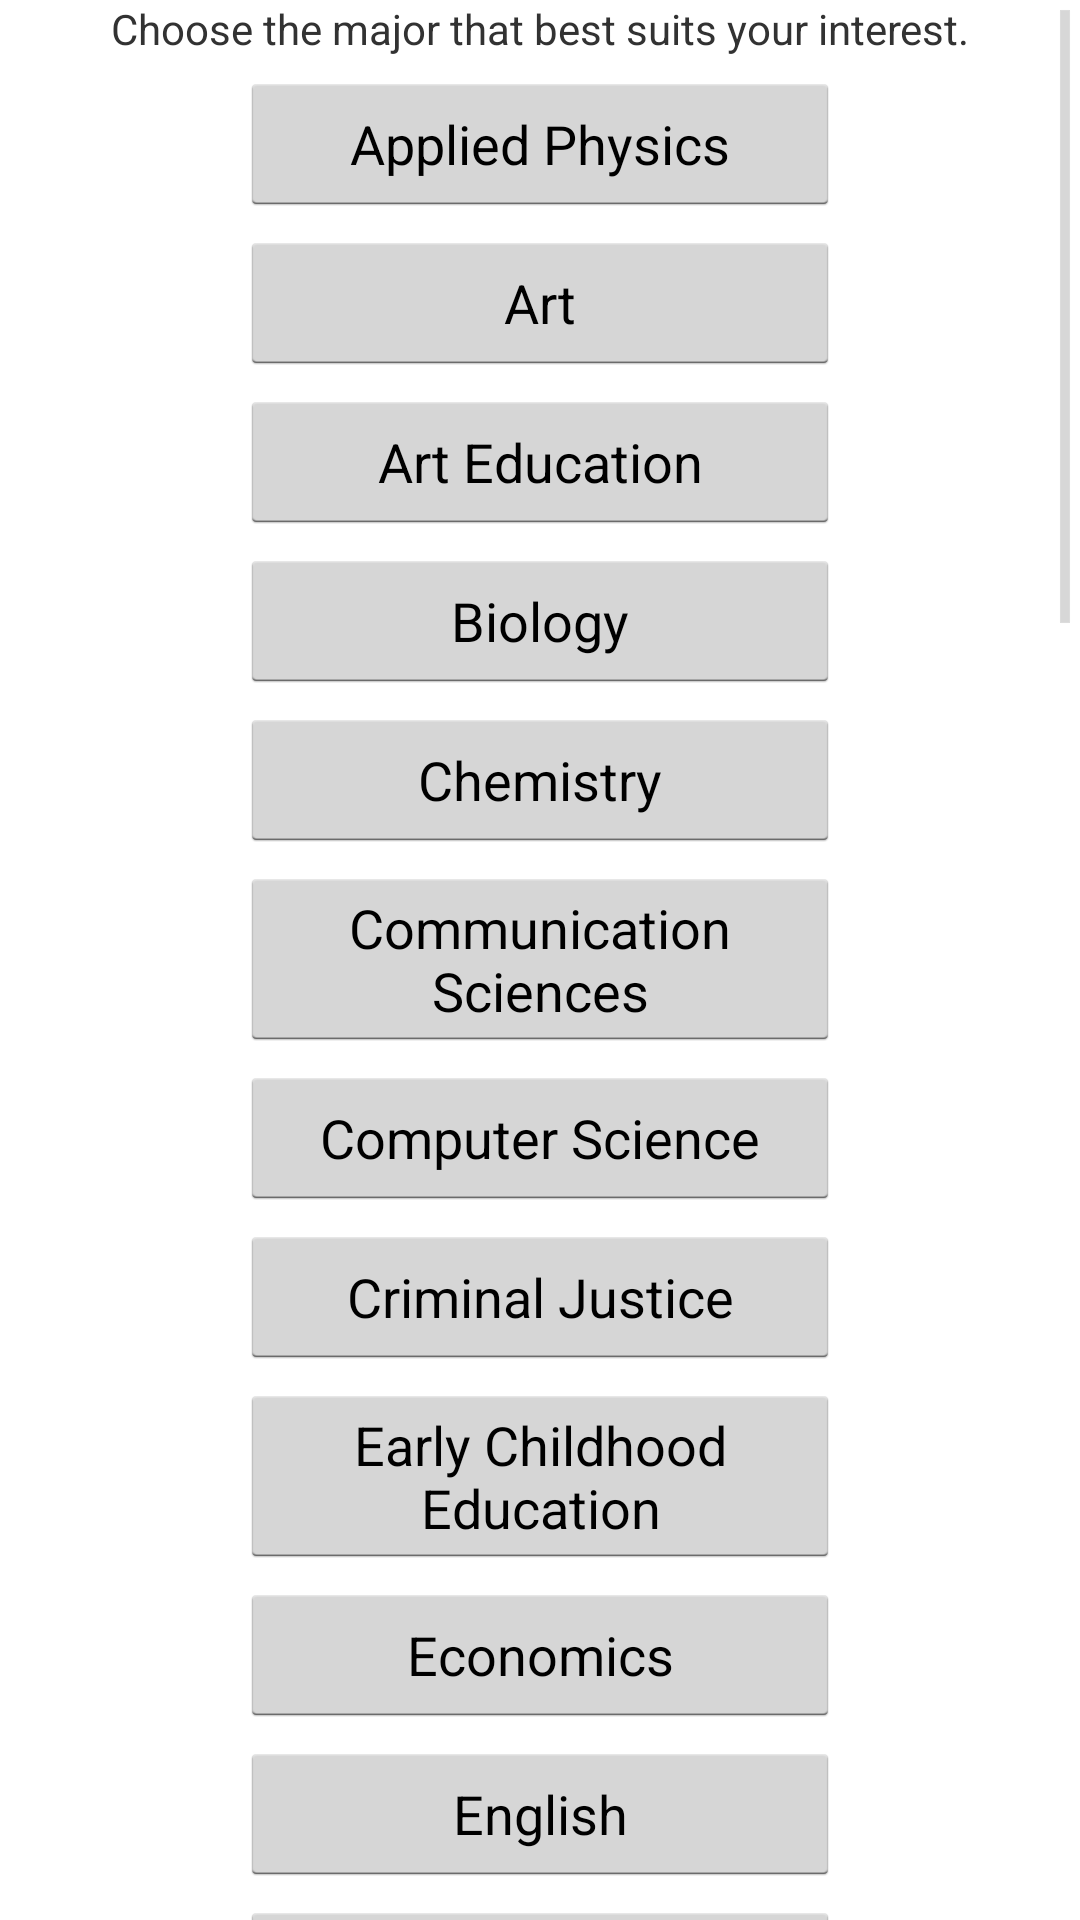

Here is an Android app screen rendered from its layout file. Give the layout XML and the strings, colors and styles it references.
<!-- AndroidManifest.xml: application theme AppTheme -->
<!-- res/layout/activity_choose_major.xml -->
<ScrollView xmlns:android="http://schemas.android.com/apk/res/android"
    xmlns:tools="http://schemas.android.com/tools"
    android:id="@+id/ScrollView1"
    android:layout_width="fill_parent"
    android:layout_height="fill_parent" >

	<LinearLayout 
	    android:id="@+id/LinearLayout1"
	    android:layout_width="match_parent"
	    android:layout_height="wrap_content"
	    android:gravity="center_horizontal"
	    android:orientation="vertical"
	    android:paddingBottom="@dimen/activity_vertical_margin"
	    android:paddingLeft="@dimen/activity_horizontal_margin"
	    android:paddingRight="@dimen/activity_horizontal_margin"
	    android:paddingTop="@dimen/activity_vertical_margin"
	    tools:context=".ChooseMajorActivity" >
	    
	    <TextView
	        android:id="@+id/choose_major_header"
	        android:layout_width="fill_parent"
	        android:layout_height="wrap_content"
	        android:gravity="center"
	        android:text="@string/choose_major_header" />
	
	    
	    <Button
			android:id="@+id/applied_physics"
			android:layout_width="200dp"
			android:layout_height="wrap_content"
			android:layout_marginTop="5dp"
			android:text="@string/applied_physics" />
	
	
		<Button
			android:id="@+id/art"
			android:layout_width="200dp"
			android:layout_height="wrap_content"
			android:layout_marginTop="5dp"
			android:text="@string/art" />
		
		
		<Button
			android:id="@+id/art_education"
			android:layout_width="200dp"
			android:layout_height="wrap_content"
			android:layout_marginTop="5dp"
			android:text="@string/art_education" />
		
		
		<Button
			android:id="@+id/biology"
			android:layout_width="200dp"
			android:layout_height="wrap_content"
			android:layout_marginTop="5dp"
			android:text="@string/biology" />
		
		
		<Button
			android:id="@+id/chemistry"
			android:layout_width="200dp"
			android:layout_height="wrap_content"
			android:layout_marginTop="5dp"
			android:text="@string/chemistry" />
		
		
		<Button
			android:id="@+id/communication_sciences"
			android:layout_width="200dp"
			android:layout_height="wrap_content"
			android:layout_marginTop="5dp"
			android:text="@string/communication_sciences" />
		
		
		<Button
			android:id="@+id/computer_science"
			android:layout_width="200dp"
			android:layout_height="wrap_content"
			android:layout_marginTop="5dp"
			android:onClick="chooseComputerScience"
			android:text="@string/computer_science" />
		
		
		<Button
			android:id="@+id/criminal_justice"
			android:layout_width="200dp"
			android:layout_height="wrap_content"
			android:layout_marginTop="5dp"
			android:text="@string/criminal_justice" />
		
		
		<Button
			android:id="@+id/early_childhood_education"
			android:layout_width="200dp"
			android:layout_height="wrap_content"
			android:layout_marginTop="5dp"
			android:text="@string/early_childhood_education" />
		
		
		<Button
			android:id="@+id/economics"
			android:layout_width="200dp"
			android:layout_height="wrap_content"
			android:layout_marginTop="5dp"
			android:text="@string/economics" />
		
		
		<Button
			android:id="@+id/english"
			android:layout_width="200dp"
			android:layout_height="wrap_content"
			android:layout_marginTop="5dp"
			android:text="@string/english" />
		
		
		<Button
			android:id="@+id/gender_and_womens_studies"
			android:layout_width="200dp"
			android:layout_height="wrap_content"
			android:layout_marginTop="5dp"
			android:text="@string/gender_and_womens_studies" />
		
		
		<Button
			android:id="@+id/health_and_physical_education"
			android:layout_width="200dp"
			android:layout_height="wrap_content"
			android:layout_marginTop="5dp"
			android:text="@string/health_and_physical_education" />
		
		
		<Button
			android:id="@+id/health_sciences"
			android:layout_width="200dp"
			android:layout_height="wrap_content"
			android:layout_marginTop="5dp"
			android:text="@string/health_sciences" />
		
		
		<Button
			android:id="@+id/history"
			android:layout_width="200dp"
			android:layout_height="wrap_content"
			android:layout_marginTop="5dp"
			android:text="@string/history" />
		
		
		<Button
			android:id="@+id/information_technology"
			android:layout_width="200dp"
			android:layout_height="wrap_content"
			android:layout_marginTop="5dp"
			android:text="@string/information_technology" />
		
		
		<Button
			android:id="@+id/law_and_society"
			android:layout_width="200dp"
			android:layout_height="wrap_content"
			android:layout_marginTop="5dp"
			android:text="@string/law_and_society" />
		
		
		<Button
			android:id="@+id/liberal_studies"
			android:layout_width="200dp"
			android:layout_height="wrap_content"
			android:layout_marginTop="5dp"
			android:text="@string/liberal_studies" />
		
		
		<Button
			android:id="@+id/mathematical_sciences"
			android:layout_width="200dp"
			android:layout_height="wrap_content"
			android:layout_marginTop="5dp"
			android:text="@string/mathematical_sciences" />
		
		
		<Button
			android:id="@+id/medical_laboratory_science"
			android:layout_width="200dp"
			android:layout_height="wrap_content"
			android:layout_marginTop="5dp"
			android:text="@string/medical_laboratory_science" />
		
		
		<Button
			android:id="@+id/middle_grades_education"
			android:layout_width="200dp"
			android:layout_height="wrap_content"
			android:layout_marginTop="5dp"
			android:text="@string/middle_grades_education" />
		
		
		<Button
			android:id="@+id/music"
			android:layout_width="200dp"
			android:layout_height="wrap_content"
			android:layout_marginTop="5dp"
			android:text="@string/music" />
		
		
		<Button
			android:id="@+id/music_education"
			android:layout_width="200dp"
			android:layout_height="wrap_content"
			android:layout_marginTop="5dp"
			android:text="@string/music_education" />
		
		
		<Button
			android:id="@+id/nursing"
			android:layout_width="200dp"
			android:layout_height="wrap_content"
			android:layout_marginTop="5dp"
			android:text="@string/nursing" />
		
		
		<Button
			android:id="@+id/political_science"
			android:layout_width="200dp"
			android:layout_height="wrap_content"
			android:layout_marginTop="5dp"
			android:text="@string/political_science" />
		
		
		<Button
			android:id="@+id/psychology"
			android:layout_width="200dp"
			android:layout_height="wrap_content"
			android:layout_marginTop="5dp"
			android:text="@string/psychology" />
		
		
		<Button
			android:id="@+id/radiologic_sciences"
			android:layout_width="200dp"
			android:layout_height="wrap_content"
			android:layout_marginTop="5dp"
			android:text="@string/radiologic_sciences" />
		
		
		<Button
			android:id="@+id/rehabilitation_science"
			android:layout_width="200dp"
			android:layout_height="wrap_content"
			android:layout_marginTop="5dp"
			android:text="@string/rehabilitation_science" />
		
		
		<Button
			android:id="@+id/respiratory_therapy"
			android:layout_width="200dp"
			android:layout_height="wrap_content"
			android:layout_marginTop="5dp"
			android:text="@string/respiratory_therapy" />
		
		
		<Button
			android:id="@+id/spanish"
			android:layout_width="200dp"
			android:layout_height="wrap_content"
			android:layout_marginTop="5dp"
			android:text="@string/spanish" />
		
		
		<Button
			android:id="@+id/special_education"
			android:layout_width="200dp"
			android:layout_height="wrap_content"
			android:layout_marginTop="5dp"
			android:text="@string/special_education" />
		
		
		<Button
			android:id="@+id/theatre"
			android:layout_width="200dp"
			android:layout_height="wrap_content"
			android:layout_marginTop="5dp"
			android:text="@string/theatre" />
		
		
		<Button
			android:id="@+id/undecided"
			android:layout_width="200dp"
			android:layout_height="wrap_content"
			android:layout_marginTop="5dp"
			android:onClick="chooseUndecided"
			android:text="@string/undecided" />
		
		
		<Button
			android:id="@+id/visual_art"
			android:layout_width="200dp"
			android:layout_height="wrap_content"
			android:layout_marginTop="5dp"
			android:text="@string/visual_art" />
	
	</LinearLayout>
	
</ScrollView>
<!-- resources referenced by this layout -->
<resources>
  <string name="applied_physics">Applied Physics</string>
  <string name="art">Art</string>
  <string name="art_education">Art Education</string>
  <string name="biology">Biology</string>
  <string name="chemistry">Chemistry</string>
  <string name="choose_major_header">Choose the major that best suits your interest.</string>
  <string name="communication_sciences">Communication Sciences</string>
  <string name="computer_science">Computer Science</string>
  <string name="criminal_justice">Criminal Justice</string>
  <string name="early_childhood_education">Early Childhood Education</string>
  <string name="economics">Economics</string>
  <string name="english">English</string>
  <string name="gender_and_womens_studies">Gender and Women\'s Studies</string>
  <string name="health_and_physical_education">Health and Physical Education</string>
  <string name="health_sciences">Health Sciences</string>
  <string name="history">History</string>
  <string name="information_technology">Information Technology</string>
  <string name="law_and_society">Law and Society</string>
  <string name="liberal_studies">Liberal Studies</string>
  <string name="mathematical_sciences">Mathematical Sciences</string>
  <string name="medical_laboratory_science">Medical Laboratory Science</string>
  <string name="middle_grades_education">Middle Grades Education</string>
  <string name="music">Music</string>
  <string name="music_education">Music Education</string>
  <string name="nursing">Nursing</string>
  <string name="political_science">Political Science</string>
  <string name="psychology">Psychology</string>
  <string name="radiologic_sciences">Radiologic Sciences</string>
  <string name="rehabilitation_science">Rehabilitation Science</string>
  <string name="respiratory_therapy">Respiratory Therapy</string>
  <string name="spanish">Spanish</string>
  <string name="special_education">Special Education</string>
  <string name="theatre">Theatre</string>
  <string name="undecided">Undecided</string>
  <string name="visual_art">Visual Art</string>
  <style name="PopupMenu.Aasuactionbar" parent="@android:style/Widget.Holo.ListPopupWindow">
          <item name="android:popupBackground">@drawable/menu_dropdown_panel_aasuactionbar</item>	
      </style>
  <style name="DropDownListView.Aasuactionbar" parent="@android:style/Widget.Holo.ListView.DropDown">
          <item name="android:listSelector">@drawable/selectable_background_aasuactionbar</item>
      </style>
  <style name="ActionBarTabStyle.Aasuactionbar" parent="@android:style/Widget.Holo.ActionBar.TabView">
          <item name="android:background">@drawable/tab_indicator_ab_aasuactionbar</item>
      </style>
  <style name="DropDownNav.Aasuactionbar" parent="@android:style/Widget.Holo.Spinner">
          <item name="android:background">@drawable/spinner_background_ab_aasuactionbar</item>
          <item name="android:popupBackground">@drawable/menu_dropdown_panel_aasuactionbar</item>
          <item name="android:dropDownSelector">@drawable/selectable_background_aasuactionbar</item>
      </style>
  <style name="ActionButton.CloseMode.Aasuactionbar" parent="@android:style/Widget.Holo.ActionButton.CloseMode">
          <item name="android:background">@drawable/btn_cab_done_aasuactionbar</item>
      </style>
  <!-- drawable pressed_background_aasuactionbar (drawable) -->
  <?xml version="1.0" encoding="utf-8"?>
  <shape xmlns:android="http://schemas.android.com/apk/res/android" android:shape="rectangle">
      <solid android:color="@color/pressed_aasuactionbar" />
  </shape>
  <style name="ProgressBar.Aasuactionbar" parent="@android:style/Widget.Holo.ProgressBar.Horizontal">
          <item name="android:progressDrawable">@drawable/progress_horizontal_aasuactionbar</item>
      </style>
  <color name="pressed_aasuactionbar">#CC990005</color>
</resources>
